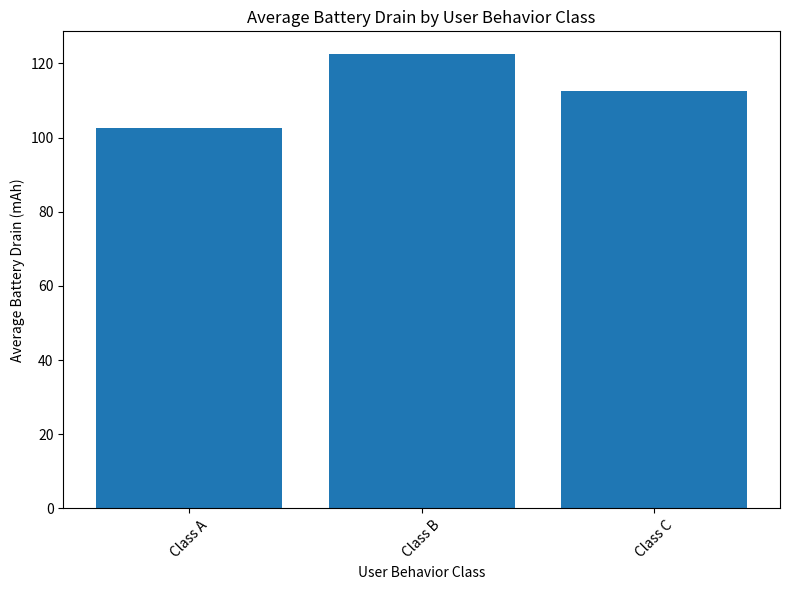

Recreate this plot in Python. (Note: this script raises an exception after producing the figure.)
# Import necessary libraries
import pandas as pd
import matplotlib.pyplot as plt

# Sample data
data = {
    'User Behavior Class': ['Class A', 'Class B', 'Class C', 'Class A', 'Class B', 'Class C'],
    'Battery Drain (mAh)': [100, 120, 110, 105, 125, 115]
}

# Create a DataFrame
df = pd.DataFrame(data)

# Group by 'User Behavior Class' and calculate average 'Battery Drain (mAh)'
average_battery_drain = df.groupby('User Behavior Class')['Battery Drain (mAh)'].mean().reset_index()

# Create a bar plot
plt.figure(figsize=(8, 6))
plt.bar(average_battery_drain['User Behavior Class'], average_battery_drain['Battery Drain (mAh)'])
plt.xlabel('User Behavior Class')
plt.ylabel('Average Battery Drain (mAh)')
plt.title('Average Battery Drain by User Behavior Class')
plt.xticks(rotation=45)
plt.tight_layout()
plt.show()
plt.savefig('png_files/plot_262ccfb5.png')